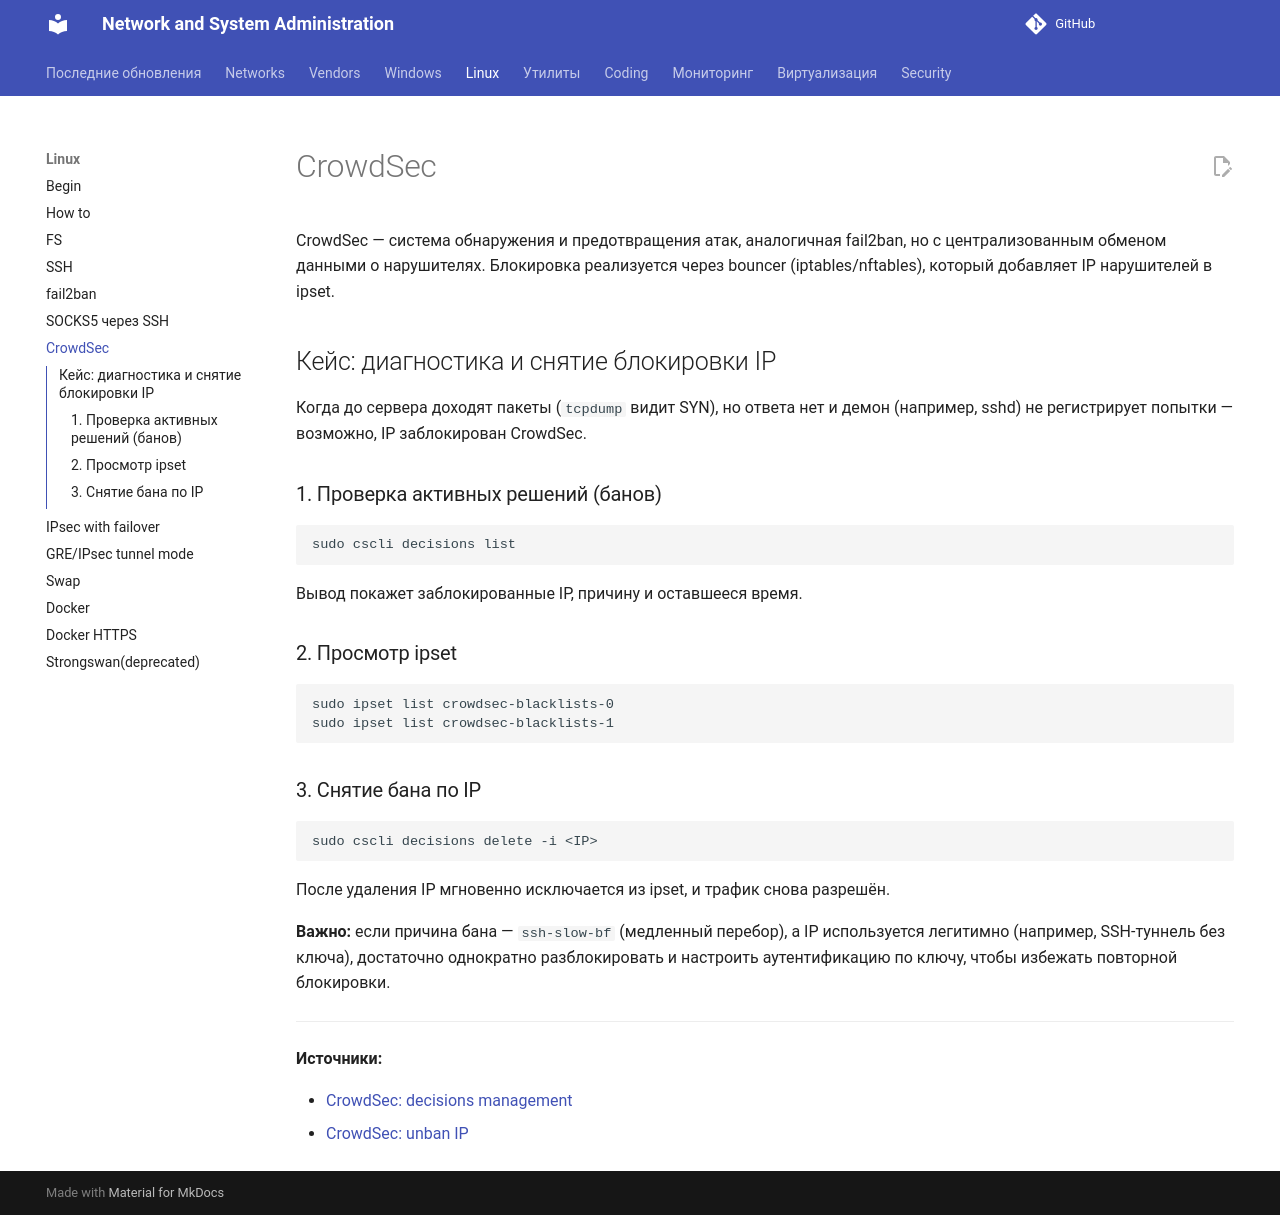

repository: CherMet90/kb-mkdocs · page: Linux/crowdsec/index.html · generator: mkdocs

---
title: CrowdSec
date: 2026-06-04
---

# CrowdSec

CrowdSec — система обнаружения и предотвращения атак, аналогичная fail2ban, но с централизованным обменом данными о нарушителях. Блокировка реализуется через bouncer (iptables/nftables), который добавляет IP нарушителей в ipset.

## Кейс: диагностика и снятие блокировки IP

Когда до сервера доходят пакеты (`tcpdump` видит SYN), но ответа нет и демон (например, sshd) не регистрирует попытки — возможно, IP заблокирован CrowdSec.

### 1. Проверка активных решений (банов)

```bash
sudo cscli decisions list
```

Вывод покажет заблокированные IP, причину и оставшееся время.

### 2. Просмотр ipset

```bash
sudo ipset list crowdsec-blacklists-0
sudo ipset list crowdsec-blacklists-1
```
<!-- more -->
### 3. Снятие бана по IP

```bash
sudo cscli decisions delete -i <IP>
```

После удаления IP мгновенно исключается из ipset, и трафик снова разрешён.

**Важно:** если причина бана — `ssh-slow-bf` (медленный перебор), а IP используется легитимно (например, SSH‑туннель без ключа), достаточно однократно разблокировать и настроить аутентификацию по ключу, чтобы избежать повторной блокировки.

---

**Источники:**

- [CrowdSec: decisions management](https://docs.crowdsec.net/u/user_guides/decisions_mgmt/)
- [CrowdSec: unban IP](https://discourse.crowdsec.net/t/unblock-ip-from-firewall-bouncer/1039)
